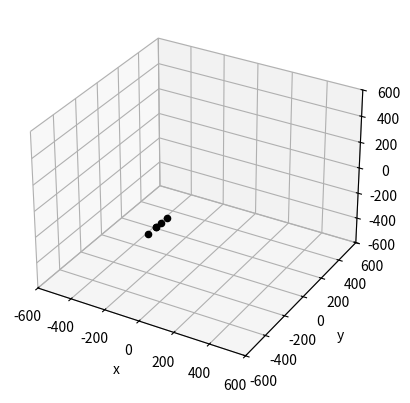

Here is the Python script that generated this plot:
import numpy as np

def gen_ring_poses(radius, angle, height, h_cams=2, w_cams=10):
    """Generate camera poses in a cylinder

    Args:
        radius: radius of the cylinder
        angle: arc angle of the cylinder (in degree)
        h_cams: how many cameras along the vertical axis
        w_cams: how many cameras along the arc
    Returns:
        A list of positions [#cameras, 3]
    """

    rad = np.deg2rad(angle/2)
    rads = np.linspace(-rad, rad, w_cams)
    z = np.linspace(-height/2, height/2, h_cams)[..., None]
    z = np.tile(z, [1, w_cams])
    z = z.reshape([1, -1])
    pos = np.array([radius * np.sin(rads), -radius * np.cos(rads)])
    pos = np.tile(pos, [1, h_cams])
    pos = np.concatenate([pos, z], 0)
    return pos.transpose()

def gen_random_frontal_pose(rmin, rmax, n_cams):
    """Generate random frontal poses

    Args:
        rmin: minimum radius away from the origin
        rmax: maximum radius away from the origin
        n_cams: number of cameras
    Returns:
        A list of positions [#cameras, 3]
    """
    radii = np.random.uniform(rmin, rmax, n_cams)
    pos = np.stack([np.zeros(n_cams),
                    -radii,
                    np.zeros(n_cams)], 1)
    return (pos, radii)

def gen_random_poses(rmin, rmax, theta_max, phi_max, n_cams):
    """Generate camera poses randomly on a sphere

    Args:
        rmin: minimum radius away from the origin
        rmax: maximum radius away from the origin
        theta_max: maximum azimuthal angle to the left and the right
        phi_max: maximum elevational angle
        n_cams: number of cameras
    Returns:
        A list of positions [#cameras, 3]
    """
    radii = np.random.uniform(rmin, rmax, n_cams)
    theta = np.random.uniform(-theta_max, theta_max, n_cams)
    phi = np.random.uniform(-phi_max, phi_max, n_cams)
    theta = np.deg2rad(theta)
    phi = np.deg2rad(phi)

    pos = np.stack([radii * np.sin(theta) * np.cos(phi),
                    -radii * np.cos(theta)* np.cos(phi),
                    radii * np.sin(phi)], 1)
    return (pos, radii)

def gen_multiview_poses(rmin, rmax, theta_max, phi_max, n_cams):
    """Generate camera poses randomly on a sphere for multiview cameras
       (Multiview cameras are around the same radius, 5% difference)
    Args:
        rmin: minimum radius away from the origin
        rmax: maximum radius away from the origin
        theta_max: maximum azimuthal angle to the left and the right
        phi_max: maximum elevational angle
        n_cams: number of cameras
    Returns:
        A list of positions [#cameras, 3]
    """
    dist = np.random.uniform(rmin, rmax)
    radii = np.random.uniform(dist*0.95, dist*1.05, n_cams)
    theta = np.random.uniform(-theta_max, theta_max, n_cams-1)
    phi = np.random.uniform(-phi_max, phi_max, n_cams-1)
    theta = np.deg2rad(theta)
    phi = np.deg2rad(phi)

    theta = np.concatenate([np.array([0.0]), theta])
    phi = np.concatenate([np.array([0.0]), phi])

    pos = np.stack([radii * np.sin(theta) * np.cos(phi),
                    -radii * np.cos(theta)* np.cos(phi),
                    radii * np.sin(phi)], 1)
    return (pos, radii)

if __name__ == '__main__':
    # poses = gen_ring_poses(300, 20, 50, 5, 5)
    # poses = gen_random_poses(1, 3, 45, 30, 100)
    poses, _ = gen_random_frontal_pose(300, 500, 5)
    print(poses.shape)
    print(poses)

    import matplotlib.pyplot as plt

    fig = plt.figure(figsize=plt.figaspect(1))
    ax = fig.add_subplot(1, 1, 1, projection='3d')      
    for pose in poses:
        ax.scatter(pose[0], pose[1], pose[2], color='black')

    s = 600
    ax.set_xlim3d(-s,s)
    ax.set_ylim3d(-s,s)
    ax.set_zlim3d(-s,s)

    ax.set_xlabel('x')
    ax.set_ylabel('y')
    ax.set_zlabel('z')

    plt.show()